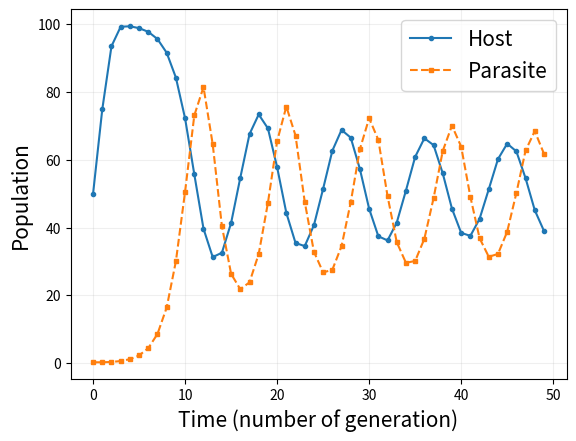

Reproduce this figure in Python.

#%% Logistic growth of population x(n) = (1 + r)*x(n-1), where r = R*(1 - x(n-1)/K) 


# Import packages
import pandas as pd
import matplotlib.pyplot as plt


#%% Parameters
 
R = 1   # Intrinsic growth rate of host population
K = 100 # Carrying capacity of host population
Q = 0.02 # efficiency of converting prey for predator's reproduction
C = 0.01 # Predator's efficiency


#%% Pre-loop

N0 = 50 # Initial host population
P0 = 0.2 # Initial parasite population

N_generation = 50 # number of generations that we track

data = [] # initialize a empty list to store rows

row = {"Time" : 0, 
       "Host" : N0, 
       "Parasite" : P0}  

data.append(row) # Save the initial values


#%% Looping over years

N = N0 # Initialize host population (variable) by its initial value

P = P0 # Initialize parasite population (variable) by its initial value

for k in range(1,N_generation):
    
    # Logistic growth rate of host population
    r = R*(1 - N0/K)
    
    # Update host population 
    N = (1. + r)*N0 - C*P0*N0
    
    # Update parasite population
    P = Q*P0*N0
    
    # Save current solution for next iteration
    N0, P0 = N, P
    
    # Save data 
    row = {"Time" : k, 
           "Host" : N, 
           "Parasite" : P}    
    data.append(row)
    

## Aggregate the collected rows in a dataframe structure
df = pd.DataFrame(data)


#%% Plot

fig, ax = plt.subplots(1,1, dpi=400)
ax.plot(df["Time"], df["Host"], "-o", markersize=3, label="Host")
ax.plot(df["Time"], df["Parasite"], "--s", markersize=3, label="Parasite")
ax.set_xlabel("Time (number of generation)", fontsize=15)
ax.set_ylabel("Population", fontsize=15)
# ax.set_yticks([0,K], ["0", "K=%s"%K])
plt.legend(fontsize=15)
plt.grid(visible=True, alpha=0.2)


#%% Save results as csv file named "logistic.csv"

## uncomment below to save
# df.to_csv("logistic.csv")